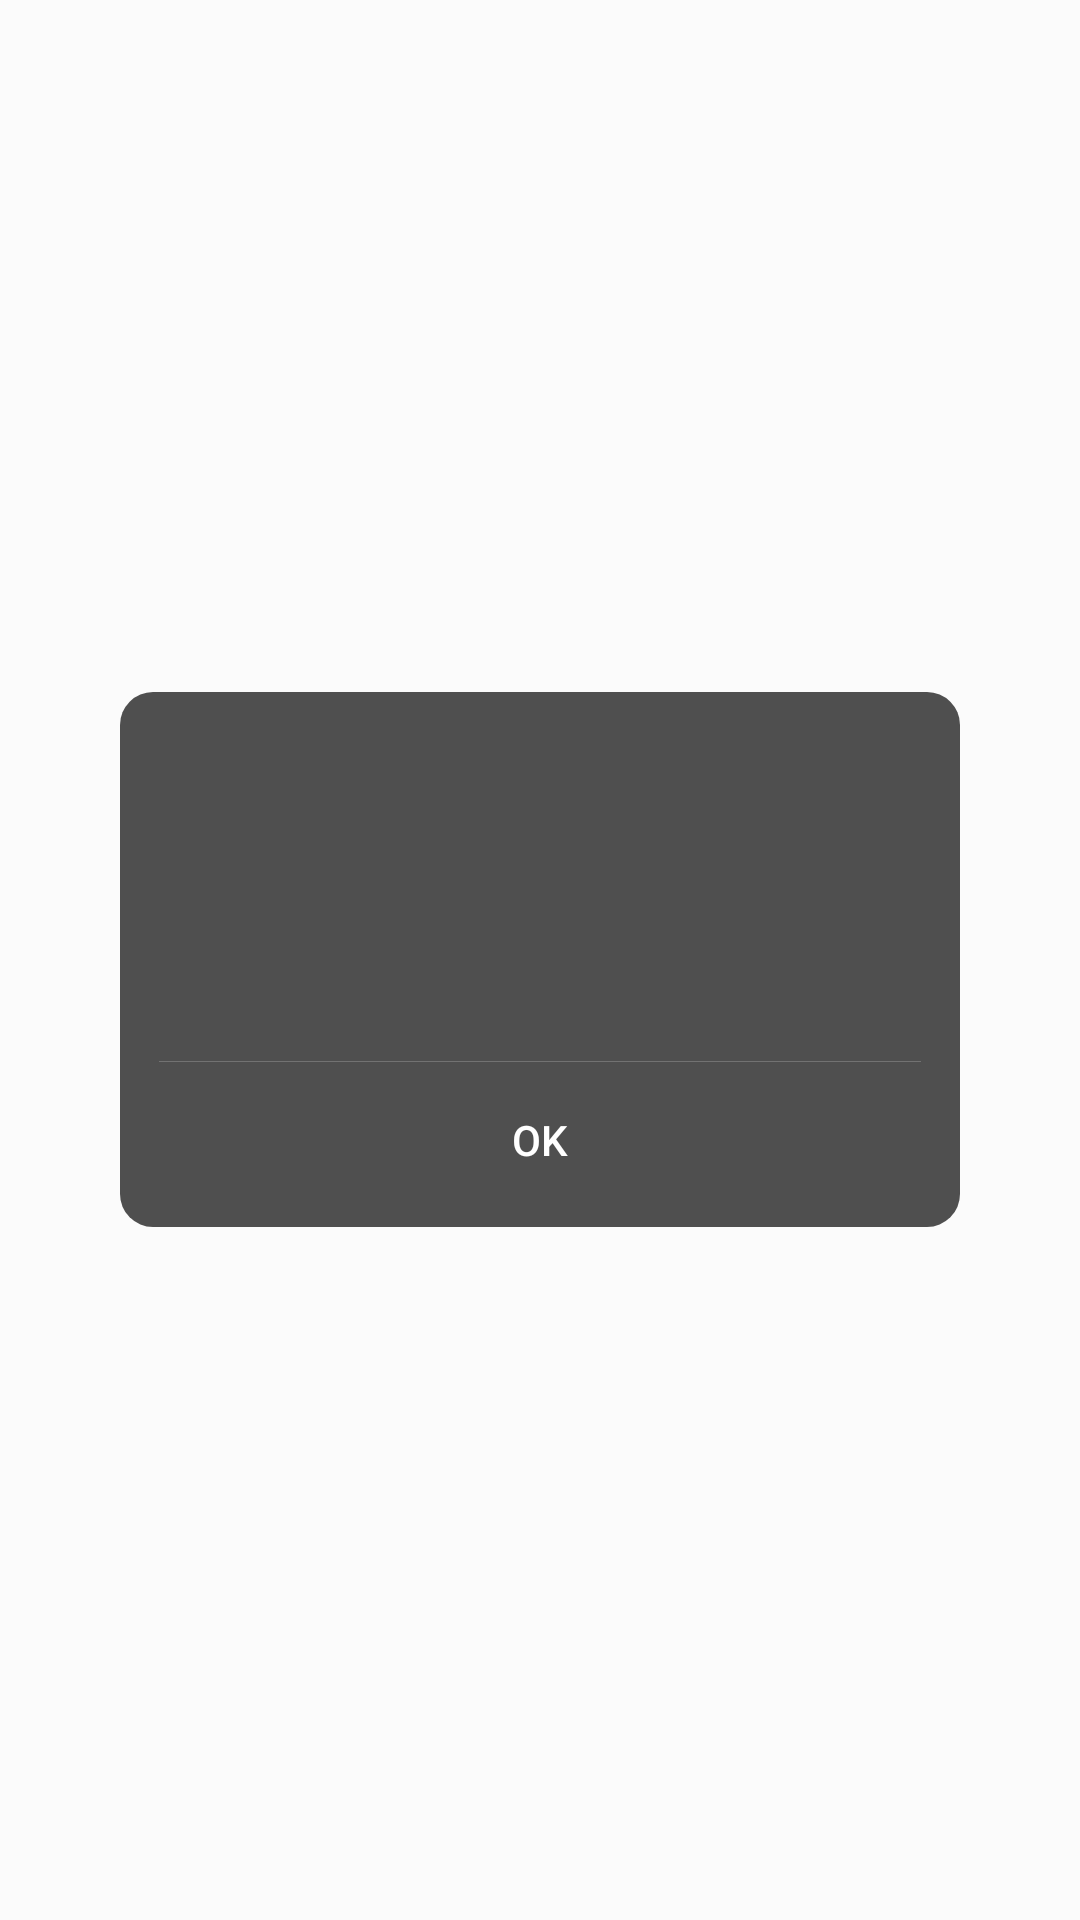

Layout XML and referenced resources for this Android screen:
<!-- AndroidManifest.xml: application theme AppTheme -->
<!-- res/layout/layout_dialog.xml -->
<?xml version="1.0" encoding="utf-8"?>
<RelativeLayout xmlns:android="http://schemas.android.com/apk/res/android"
    android:layout_width="match_parent"
    android:layout_height="match_parent"
    android:gravity="center"
    android:orientation="vertical"
    android:background="#33ffffff">

    <LinearLayout
        android:layout_width="match_parent"
        android:layout_height="wrap_content"
        android:id="@+id/ll"
        android:layout_margin="@dimen/margin_x5"
        android:background="@drawable/dialog_background"
        android:orientation="vertical">

        <LinearLayout
            android:layout_width="match_parent"
            android:layout_height="wrap_content"
            android:orientation="horizontal"
            android:layout_margin="@dimen/standard_margin">

            <ImageView
                android:id="@+id/icon"
                android:layout_width="@dimen/icon_size"
                android:layout_height="@dimen/icon_size"
                android:layout_gravity="center_vertical"/>

            <TextView
                android:id="@+id/title"
                android:layout_width="wrap_content"
                android:layout_height="wrap_content"
                android:layout_gravity="center"
                android:layout_margin="@dimen/standard_margin"
                android:textSize="@dimen/title_size"
                android:textStyle="bold"
                android:textColor="@color/white" />

        </LinearLayout>

        <TextView
            android:id="@+id/text_dialog"
            android:layout_width="match_parent"
            android:layout_height="wrap_content"
            android:layout_marginBottom="@dimen/margin_x2"
            android:layout_marginLeft="@dimen/standard_margin"
            android:layout_marginRight="@dimen/standard_margin"
            android:layout_marginTop="@dimen/standard_margin"
            android:gravity="center_vertical"
            android:textColor="@color/white"
            android:textSize="@dimen/text_size" />

        <android.support.v7.widget.AppCompatEditText
            android:id="@+id/input"
            android:layout_width="match_parent"
            android:layout_height="wrap_content"
            android:imeOptions="actionDone"
            android:layout_marginRight="@dimen/standard_margin"
            android:layout_marginLeft="@dimen/standard_margin"
            android:visibility="gone"
            android:backgroundTint="@color/white"/>

        <View
            android:layout_width="match_parent"
            android:layout_height="1px"
            android:background="#33ffffff"
            android:layout_marginTop="@dimen/standard_margin"
            android:layout_marginRight="@dimen/standard_margin"
            android:layout_marginLeft="@dimen/standard_margin"/>

        <LinearLayout
            android:layout_width="match_parent"
            android:layout_height="50dp"
            android:orientation="horizontal">

            <Button
                android:id="@+id/cancel"
                android:layout_width="0dp"
                android:layout_height="48dp"
                android:layout_weight="1"
                android:visibility="gone"
                android:layout_margin="2dp"
                android:background="@drawable/button_background"
                android:textColor="@color/white"
                android:text="@string/cancel"/>

            <View
                android:id="@+id/button_separator"
                android:layout_width="1px"
                android:layout_height="match_parent"
                android:background="#33ffffff"
                android:visibility="gone"/>

            <Button
                android:id="@+id/ok"
                android:layout_width="0dp"
                android:layout_height="48dp"
                android:layout_weight="1"
                android:layout_margin="2dp"
                android:background="@drawable/button_background"
                android:textColor="@color/white"
                android:text="@string/ok"/>


        </LinearLayout>

    </LinearLayout>

</RelativeLayout>
<!-- resources referenced by this layout -->
<resources>
  <color name="white">#ffffff</color>
  <dimen name="icon_size">30dp</dimen>
  <dimen name="margin_x2">16dp</dimen>
  <dimen name="margin_x5">40dp</dimen>
  <dimen name="standard_margin">8dp</dimen>
  <dimen name="text_size">16sp</dimen>
  <dimen name="title_size">24sp</dimen>
  <!-- drawable button_background (drawable) -->
  <?xml version="1.0" encoding="utf-8"?>
  <ripple xmlns:android="http://schemas.android.com/apk/res/android"
      android:color="#77ffffff">
      <item android:id="@android:id/mask">
          <shape android:shape="rectangle">
              <solid android:color="#77ffffff" />
              <corners android:radius="8dp" />
          </shape>
      </item>
  
      <item android:id="@android:id/background">
          <shape android:shape="rectangle">
              <gradient
                  android:angle="90"
                  android:endColor="#00ffffff"
                  android:startColor="#00ffffff"
                  android:type="linear" />
              <corners android:radius="10dp"
                  />
          </shape>
      </item>
  </ripple>
  <!-- drawable dialog_background (drawable) -->
  <?xml version="1.0" encoding="utf-8"?>
  <shape
      xmlns:android="http://schemas.android.com/apk/res/android"
      android:shape="rectangle">
  
      <solid
          android:color="#bb111111" >
      </solid>
  
      <padding
          android:left="5dp"
          android:top="5dp"
          android:right="5dp"
          android:bottom="5dp">
      </padding>
  
      <corners
          android:radius="11dp">
      </corners>
  
  </shape>
  <string name="cancel">Cancel</string>
  <string name="ok">Ok</string>
  <style name="AppTheme" parent="Theme.AppCompat.Light.DarkActionBar">
          
          <item name="colorPrimary">@color/colorPrimary</item>
          <item name="colorPrimaryDark">@color/colorPrimaryDark</item>
          <item name="colorAccent">@color/colorAccent</item>
      </style>
  <color name="colorPrimary">#008577</color>
  <color name="colorPrimaryDark">#00574B</color>
  <color name="colorAccent">#D81B60</color>
</resources>
